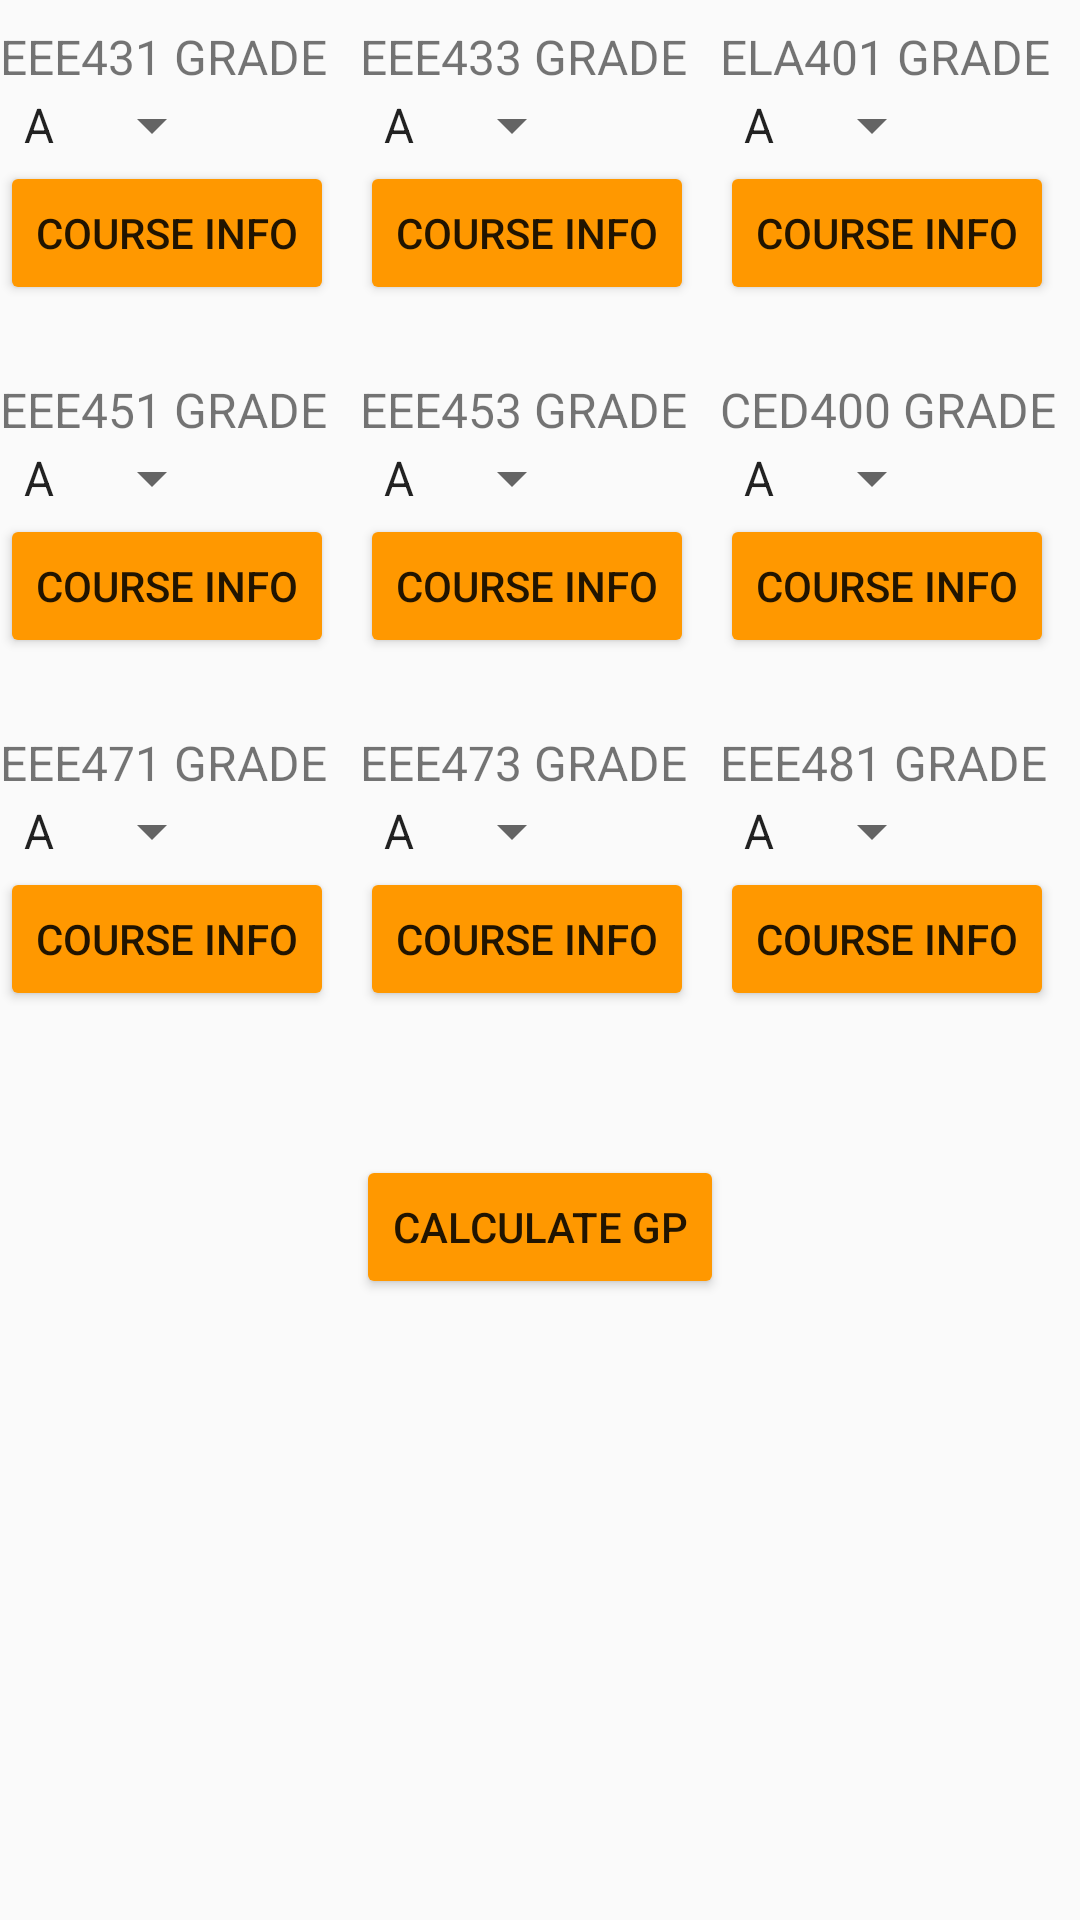

Produce the Android XML layout that renders to this screen, including the resource entries it uses.
<!-- AndroidManifest.xml: application theme AppTheme -->
<!-- res/layout/activity_calculator.xml -->
<?xml version="1.0" encoding="utf-8"?>
<LinearLayout xmlns:android="http://schemas.android.com/apk/res/android"
    xmlns:app="http://schemas.android.com/apk/res-auto"
    xmlns:tools="http://schemas.android.com/tools"
    android:layout_width="match_parent"
    android:layout_height="match_parent"
    android:orientation="vertical"
    tools:context="com.example.ilenwabordavid.usabieee.Calculator">

    <LinearLayout
        android:id="@+id/LinearLayout1"
        android:layout_width="match_parent"
        android:layout_height="wrap_content"
        android:layout_marginTop="8dp"
        android:layout_marginBottom="16dp"
        android:orientation="horizontal">

        <LinearLayout
            android:id="@+id/RelativeLayout1"
            android:layout_width="0dp"
            android:layout_height="match_parent"
            android:layout_weight="1"
            android:orientation="vertical">

            <TextView
                android:id="@+id/eee431"
                android:layout_width="wrap_content"
                android:layout_height="wrap_content"
                android:text="@string/EEE431"
                android:textSize="16sp" />

            <Spinner
                android:id="@+id/spinner1"
                android:layout_width="wrap_content"
                android:layout_height="wrap_content"
                android:entries="@array/Grades">
            </Spinner>

            <Button
                android:id="@+id/button431"
                android:layout_width="wrap_content"
                android:layout_height="wrap_content"
                android:text="@string/CourseTitle"
            />
        </LinearLayout>

        <LinearLayout
            android:id="@+id/RelativeLayout11"
            android:layout_width="0dp"
            android:layout_height="match_parent"
            android:layout_weight="1"
            android:orientation="vertical">

            <TextView
                android:id="@+id/eee433"
                android:layout_width="wrap_content"
                android:layout_height="wrap_content"
                android:text="@string/EEE433"
                android:textSize="16sp" />

            <Spinner
                android:id="@+id/spinner2"
                android:layout_width="wrap_content"
                android:layout_height="wrap_content"
                android:entries="@array/Grades">
            </Spinner>

            <Button
                android:id="@+id/button433"
                android:layout_width="wrap_content"
                android:layout_height="wrap_content"
                android:text="@string/CourseTitle"
                />
        </LinearLayout>

        <LinearLayout
            android:id="@+id/RelativeLayout111"
            android:layout_width="0dp"
            android:layout_height="match_parent"
            android:layout_weight="1"
            android:orientation="vertical">

            <TextView
                android:id="@+id/eee401"
                android:layout_width="wrap_content"
                android:layout_height="wrap_content"
                android:text="@string/ELA401"
                android:textSize="16sp" />

            <Spinner
                android:id="@+id/spinner3"
                android:layout_width="wrap_content"
                android:layout_height="wrap_content"
                android:entries="@array/Grades">
            </Spinner>

            <Button
                android:id="@+id/button401"
                android:layout_width="wrap_content"
                android:layout_height="wrap_content"
                android:text="@string/CourseTitle"
                />
        </LinearLayout>
    </LinearLayout>

    <LinearLayout
        android:id="@+id/LinearLayout1231"
        android:layout_width="match_parent"
        android:layout_height="wrap_content"
        android:layout_marginTop="8dp"
        android:layout_marginBottom="16dp"
        android:orientation="horizontal">

        <LinearLayout
            android:id="@+id/RelativeLayout1231"
            android:layout_width="0dp"
            android:layout_height="match_parent"
            android:layout_weight="1"
            android:orientation="vertical">

            <TextView
                android:id="@+id/eee451"
                android:layout_width="wrap_content"
                android:layout_height="wrap_content"
                android:text="@string/EEE451"
                android:textSize="16sp" />

            <Spinner
                android:id="@+id/spinner4"
                android:layout_width="wrap_content"
                android:layout_height="wrap_content"
                android:entries="@array/Grades">
            </Spinner>

            <Button
                android:id="@+id/button451"
                android:layout_width="wrap_content"
                android:layout_height="wrap_content"
                android:text="@string/CourseTitle"
                />
        </LinearLayout>

        <LinearLayout
            android:id="@+id/RelativeLayout11cd"
            android:layout_width="0dp"
            android:layout_height="match_parent"
            android:layout_weight="1"
            android:orientation="vertical">

            <TextView
                android:id="@+id/eee453"
                android:layout_width="wrap_content"
                android:layout_height="wrap_content"
                android:text="@string/EEE453"
                android:textSize="16sp" />

            <Spinner
                android:id="@+id/spinner5"
                android:layout_width="wrap_content"
                android:layout_height="wrap_content"
                android:entries="@array/Grades">
            </Spinner>

            <Button
                android:id="@+id/button453"
                android:layout_width="wrap_content"
                android:layout_height="wrap_content"
                android:text="@string/CourseTitle"
                />
        </LinearLayout>

        <LinearLayout
            android:id="@+id/RelativeLayout111aw"
            android:layout_width="0dp"
            android:layout_height="match_parent"
            android:layout_weight="1"
            android:orientation="vertical">

            <TextView
                android:id="@+id/ced400"
                android:layout_width="wrap_content"
                android:layout_height="wrap_content"
                android:text="@string/CED400"
                android:textSize="16sp" />

            <Spinner
                android:id="@+id/spinner6"
                android:layout_width="wrap_content"
                android:layout_height="wrap_content"
                android:entries="@array/Grades">
            </Spinner>

            <Button
                android:id="@+id/button400"
                android:layout_width="wrap_content"
                android:layout_height="wrap_content"
                android:text="@string/CourseTitle"
                />
        </LinearLayout>
    </LinearLayout>

    <LinearLayout
        android:id="@+id/LineaurLayout1231"
        android:layout_width="match_parent"
        android:layout_height="wrap_content"
        android:layout_marginTop="8dp"
        android:layout_marginBottom="32dp"
        android:orientation="horizontal">

        <LinearLayout
            android:id="@+id/RelativeLayout12a31"
            android:layout_width="0dp"
            android:layout_height="match_parent"
            android:layout_weight="1"
            android:orientation="vertical">

            <TextView
                android:id="@+id/eee471"
                android:layout_width="wrap_content"
                android:layout_height="wrap_content"
                android:text="@string/EEE471"
                android:textSize="16sp" />

            <Spinner
                android:id="@+id/spinner7"
                android:layout_width="wrap_content"
                android:layout_height="wrap_content"
                android:entries="@array/Grades">
            </Spinner>

            <Button
                android:id="@+id/button471"
                android:layout_width="wrap_content"
                android:layout_height="wrap_content"
                android:text="@string/CourseTitle"
                />
        </LinearLayout>

        <LinearLayout
            android:id="@+id/RelativeLayouat11cd"
            android:layout_width="0dp"
            android:layout_height="match_parent"
            android:layout_weight="1"
            android:orientation="vertical">

            <TextView
                android:id="@+id/eee473"
                android:layout_width="wrap_content"
                android:layout_height="wrap_content"
                android:text="@string/EEE473"
                android:textSize="16sp" />

            <Spinner
                android:id="@+id/spinner8"
                android:layout_width="wrap_content"
                android:layout_height="wrap_content"
                android:entries="@array/Grades">
            </Spinner>

            <Button
                android:id="@+id/button473"
                android:layout_width="wrap_content"
                android:layout_height="wrap_content"
                android:text="@string/CourseTitle"
                />
        </LinearLayout>

        <LinearLayout
            android:id="@+id/RelativeLayout11a1aw"
            android:layout_width="0dp"
            android:layout_height="match_parent"
            android:layout_weight="1"
            android:orientation="vertical">

            <TextView
                android:id="@+id/eee481"
                android:layout_width="wrap_content"
                android:layout_height="wrap_content"
                android:text="@string/EEE481"
                android:textSize="16sp" />

            <Spinner
                android:id="@+id/spinner9"
                android:layout_width="wrap_content"
                android:layout_height="wrap_content"
                android:entries="@array/Grades">
            </Spinner>

            <Button
                android:id="@+id/button481"
                android:layout_width="wrap_content"
                android:layout_height="wrap_content"
                android:text="@string/CourseTitle"
                />
        </LinearLayout>
    </LinearLayout>

    <Button
        android:id="@+id/buttonCalculateGP"
        android:layout_width="wrap_content"
        android:layout_height="wrap_content"
        android:layout_gravity="center_horizontal"
        android:text="@string/calculate"
        android:layout_marginTop="16dp"
        />

</LinearLayout>
<!-- resources referenced by this layout -->
<resources>
  <string-array name="Grades">
          <item>A</item>
          <item>B</item>
          <item>C</item>
          <item>D</item>
          <item>E</item>
          <item>F</item>
      </string-array>
  <string name="CED400">CED400 GRADE</string>
  <string name="CourseTitle">Course Info</string>
  <string name="EEE431">EEE431 GRADE</string>
  <string name="EEE433">EEE433 GRADE</string>
  <string name="EEE451">EEE451 GRADE</string>
  <string name="EEE453">EEE453 GRADE</string>
  <string name="EEE471">EEE471 GRADE</string>
  <string name="EEE473">EEE473 GRADE</string>
  <string name="EEE481">EEE481 GRADE</string>
  <string name="ELA401">ELA401 GRADE</string>
  <string name="calculate">CALCULATE GP</string>
  <style name="AppTheme" parent="Theme.AppCompat.Light.DarkActionBar">
          
          <item name="colorPrimary">#FF9800</item>
          
          <item name="colorButtonNormal">#FF9800</item>
      </style>
</resources>
